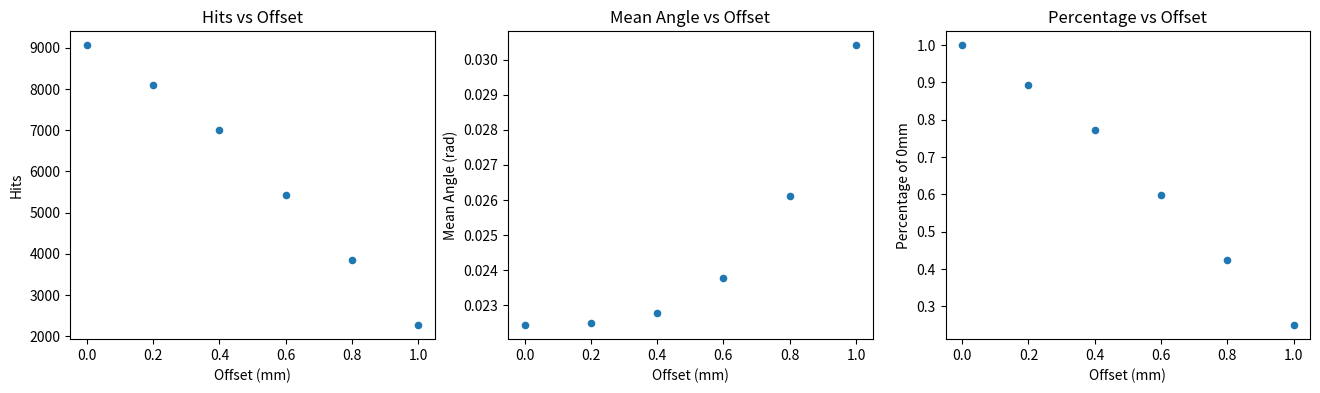

Write the Python code that produced this figure.
import matplotlib.pyplot as plt
import numpy as np

directory = 'c:\\Users\\<user>\\OneDrive\\Desktop\\Alphasim\\Collum 0422-0426'
file_name = 'Collum 0.0mm-1.0mm Offset'

hits = []
angle = []
percentage = []
offset = []
data = []
total = 9063

def convertData():
    for i in data:
        hits.append(i[0])
        angle.append(i[1])
        percentage.append(i[0]/total)
        offset.append(i[2])

figure, axis = plt.subplots(1, 3, figsize = (16,4))

data.append([9063, .02243, 0])
data.append([8098, .02249, .2])
data.append([7001, .02277, .4])
data.append([5424, .02378, .6])
data.append([3859, .02611, .8])
data.append([2265, .03041, 1])

convertData()
axis[0].scatter(offset, hits, s=20)
axis[1].scatter(offset, angle, s=20)
axis[2].scatter(offset, percentage, s=20)

axis[0].set_xlabel('Offset (mm)')
axis[1].set_xlabel('Offset (mm)')
axis[2].set_xlabel('Offset (mm)')

axis[0].set_ylabel('Hits')
axis[1].set_ylabel('Mean Angle (rad)')
axis[2].set_ylabel('Percentage of 0mm')

axis[0].set_title('Hits vs Offset')
axis[1].set_title('Mean Angle vs Offset')
axis[2].set_title('Percentage vs Offset')

plt.show()